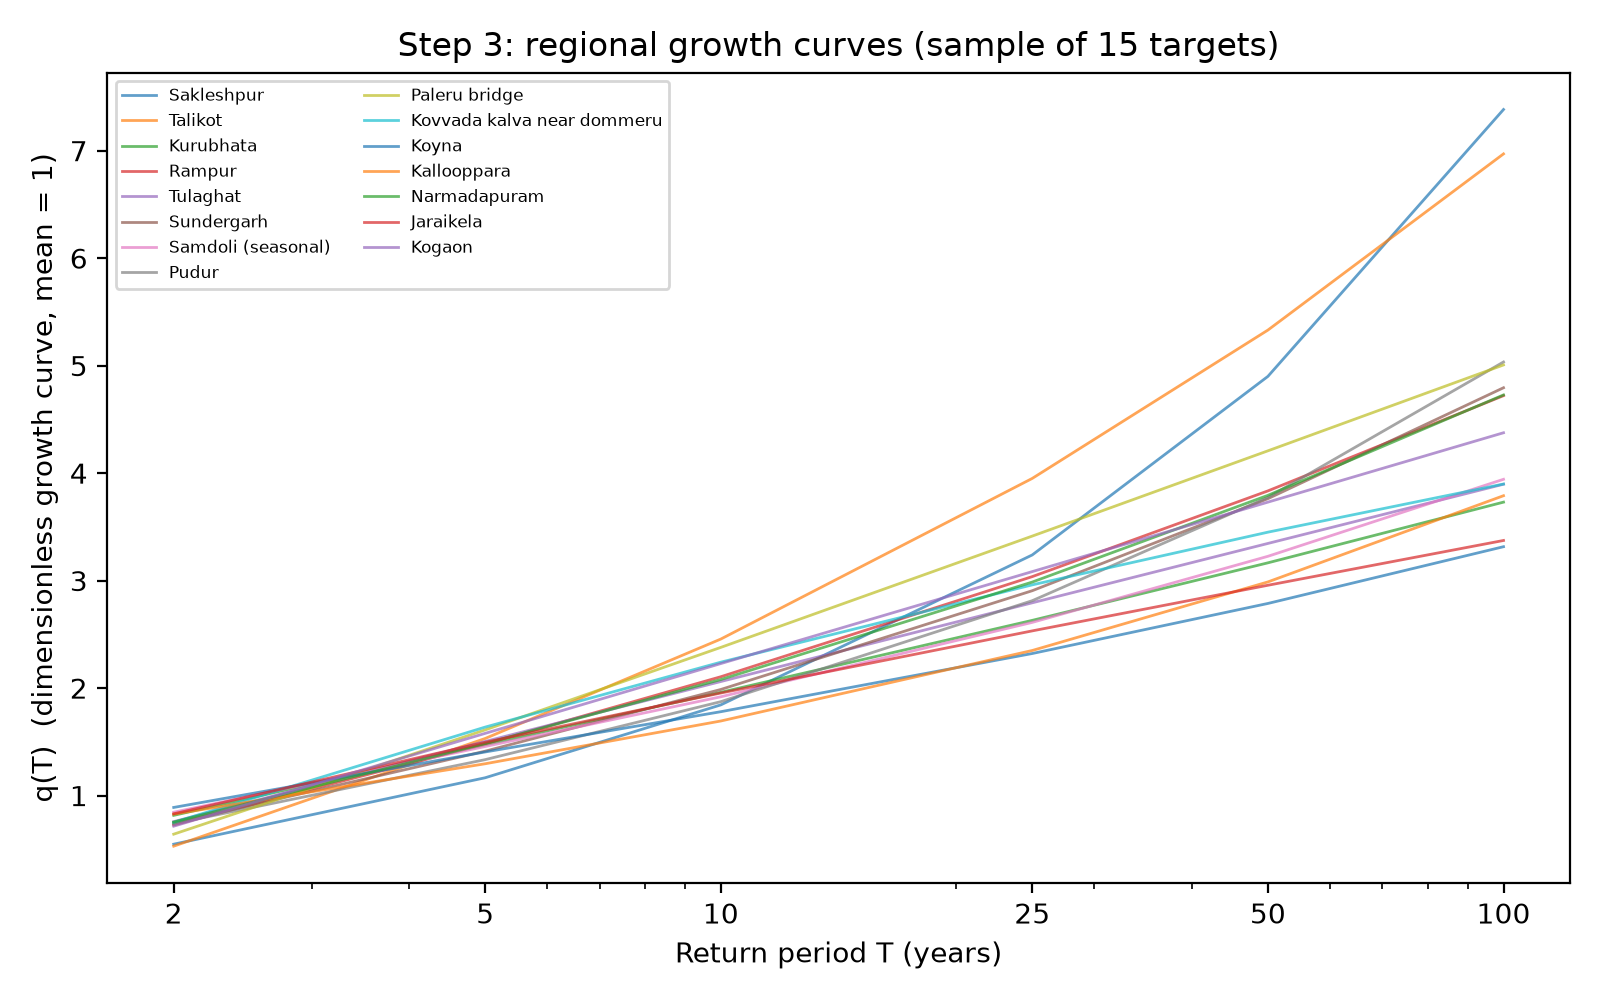

Source data for this figure (header and first rows):
station, distribution, q_T2, q_T5, q_T10, q_T25, q_T50, q_T100
sandia, GEV, 0.7533, 1.484, 2.079, 2.986, 3.793, 4.727
Adityapur, GNO, 0.7706, 1.488, 2.048, 2.85, 3.512, 4.228
Akkihebbal, GLO, 0.4744, 1.144, 1.897, 3.479, 5.4, 8.32
Alladupalli, GNO, 0.5592, 1.442, 2.306, 3.769, 5.159, 6.832
Altuma, GEV, 0.7698, 1.407, 1.941, 2.776, 3.536, 4.436
Ambarampalayam, GLO, 0.7584, 1.354, 1.877, 2.766, 3.653, 4.795
Ambasamudram, GLO, 0.7366, 1.336, 1.878, 2.823, 3.788, 5.056
Arangali, GLO, 0.7584, 1.354, 1.877, 2.766, 3.653, 4.795
Bamnia, GPA, 0.6335, 1.554, 2.326, 3.46, 4.413, 5.455
Bamnidhi, GNO, 0.7262, 1.481, 2.106, 3.037, 3.834, 4.721
Baronda, GNO, 0.7262, 1.481, 2.106, 3.037, 3.834, 4.721
Belkhedi, GPA, 0.6335, 1.554, 2.326, 3.46, 4.413, 5.455
Betmogra, GPA, 0.5293, 1.531, 2.456, 3.951, 5.331, 6.97
Chanwada, PE3, 0.7151, 1.579, 2.228, 3.084, 3.73, 4.375
Chhidgaon, GPA, 0.6335, 1.554, 2.326, 3.46, 4.413, 5.455
Chinamusi  tumadu, PE3, 0.6408, 1.611, 2.379, 3.414, 4.207, 5.006
Dabri, GPA, 0.6335, 1.554, 2.326, 3.46, 4.413, 5.455
Dameracherla, PE3, 0.5786, 1.605, 2.463, 3.647, 4.567, 5.501
Dhariawad, GPA, 0.6335, 1.554, 2.326, 3.46, 4.413, 5.455
Dindori, GNO, 0.7514, 1.47, 2.053, 2.906, 3.627, 4.419
Elunuthimangalam, GLO, 0.5145, 1.25, 2.027, 3.575, 5.363, 7.97
Errakalva    ananthapalli, GPA, 0.6113, 1.544, 2.348, 3.561, 4.607, 5.778
Fekoghat, GNO, 0.7663, 1.483, 2.048, 2.861, 3.536, 4.268
Degloor, GPA, 0.5293, 1.531, 2.456, 3.951, 5.331, 6.97
Gandlapet, PE3, 0.5918, 1.63, 2.477, 3.634, 4.528, 5.433
Halia, GPA, 0.6113, 1.544, 2.348, 3.561, 4.607, 5.778
Hogenakkal, GLO, 0.7331, 1.29, 1.811, 2.744, 3.723, 5.036
Jaraikela, PE3, 0.8305, 1.496, 1.954, 2.532, 2.957, 3.373
Jotasan, GPA, 0.6276, 1.538, 2.315, 3.473, 4.461, 5.557
K.m. vadi, GLO, 0.5915, 1.237, 1.909, 3.228, 4.733, 6.903
Kalampur, GLO, 0.8273, 1.296, 1.694, 2.35, 2.988, 3.79
Kallooppara, GLO, 0.8273, 1.296, 1.694, 2.35, 2.988, 3.79
Kamalapuram, GNO, 0.5592, 1.442, 2.306, 3.769, 5.159, 6.832
Kattaleru   tiruvuru, GPA, 0.7505, 1.637, 2.241, 2.96, 3.451, 3.898
Keesara, GPA, 0.6113, 1.544, 2.348, 3.561, 4.607, 5.778
Kelo at raigarh, GEV, 0.7437, 1.413, 1.987, 2.906, 3.762, 4.794
Khanditar, GEV, 0.7889, 1.459, 1.989, 2.777, 3.461, 4.237
Kheda, GEV, 0.5123, 1.344, 2.199, 3.817, 5.584, 8.027
Kogaon, PE3, 0.7151, 1.579, 2.228, 3.084, 3.73, 4.375
Kovvada kalva near dommeru, GPA, 0.7505, 1.637, 2.241, 2.96, 3.451, 3.898
Koyna, GLO, 0.8896, 1.406, 1.78, 2.322, 2.787, 3.315
Kudlur, GLO, 0.7331, 1.29, 1.811, 2.744, 3.723, 5.036
Kundanpur, GPA, 0.6335, 1.554, 2.326, 3.46, 4.413, 5.455
Kurubhata, GNO, 0.8158, 1.473, 1.961, 2.63, 3.165, 3.73
M.h. halli, GLO, 0.5915, 1.237, 1.909, 3.228, 4.733, 6.903
Pachegaon, GEV, 0.7533, 1.484, 2.079, 2.986, 3.793, 4.727
Paleru bridge, PE3, 0.6408, 1.611, 2.379, 3.414, 4.207, 5.006
Parmanpur, GNO, 0.7262, 1.481, 2.106, 3.037, 3.834, 4.721
Patan, PE3, 0.7708, 1.549, 2.11, 2.835, 3.374, 3.91
Pati, PE3, 0.7151, 1.579, 2.228, 3.084, 3.73, 4.375
Pedageddada, GEV, 0.5576, 1.388, 2.208, 3.705, 5.284, 7.402
Potteru (potteruvagu), PE3, 0.7576, 1.504, 2.061, 2.793, 3.346, 3.897
Pudur, GLO, 0.738, 1.334, 1.874, 2.813, 3.774, 5.034
Pulamanthole, GLO, 0.8273, 1.296, 1.694, 2.35, 2.988, 3.79
Rambhapur, GPA, 0.6335, 1.554, 2.326, 3.46, 4.413, 5.455
Rampur, GNO, 0.7262, 1.481, 2.106, 3.037, 3.834, 4.721
Rangeli, GEV, 0.7533, 1.484, 2.079, 2.986, 3.793, 4.727
Ratanpur, GEV, 0.5123, 1.344, 2.199, 3.817, 5.584, 8.027
Sakleshpur, GLO, 0.5477, 1.166, 1.844, 3.239, 4.9, 7.383
Salebhata, GNO, 0.7262, 1.481, 2.106, 3.037, 3.834, 4.721
... 30 more rows
